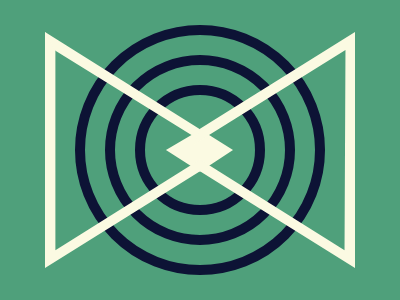

Give the HTML and CSS whose rendering is this image.

<div e></div>
<div a o>
  <div b o>
    <div c o>
      <div d>
      </div>
    </div>
  </div>
</div>
<style>
  *,[o]{background: #4FA07B}
  div {
    position: absolute;
    background: #FBFAE2;
    height: 236px;

  }
  [o] {
    border-radius: 50%;
    outline: solid 10px #0D1335;
    left: 30px;
    top: 30px;
  }
  [a] {
    width: 230px;
    height: 230px;
    left: 85px;
    top: 35px;
  }
  [b] {
    width: 170px;
    height: 170px;
  }
  [c] {
    width: 110px;
    height: 110px;
  }
  [d] {
    left: -100px;
    top: -63px;
    clip-path: polygon(0 0, 100% 50%, 164q 148q, 128q 125q, 155q 109q, 0 13q);
    width: 188px;
  }
  [e] {
    z-index:2;
    width: 310px;
    left: 45px;
    top: 32px;
    clip-path: polygon(0 0, 0 100%, 50% 59%, 100% 100%, 100% 0, 50% 41%, 48% 119q, 318q 19q, 317q 231q, 50% 54%, 11q 231q, 11q 20q);
  }
</style>